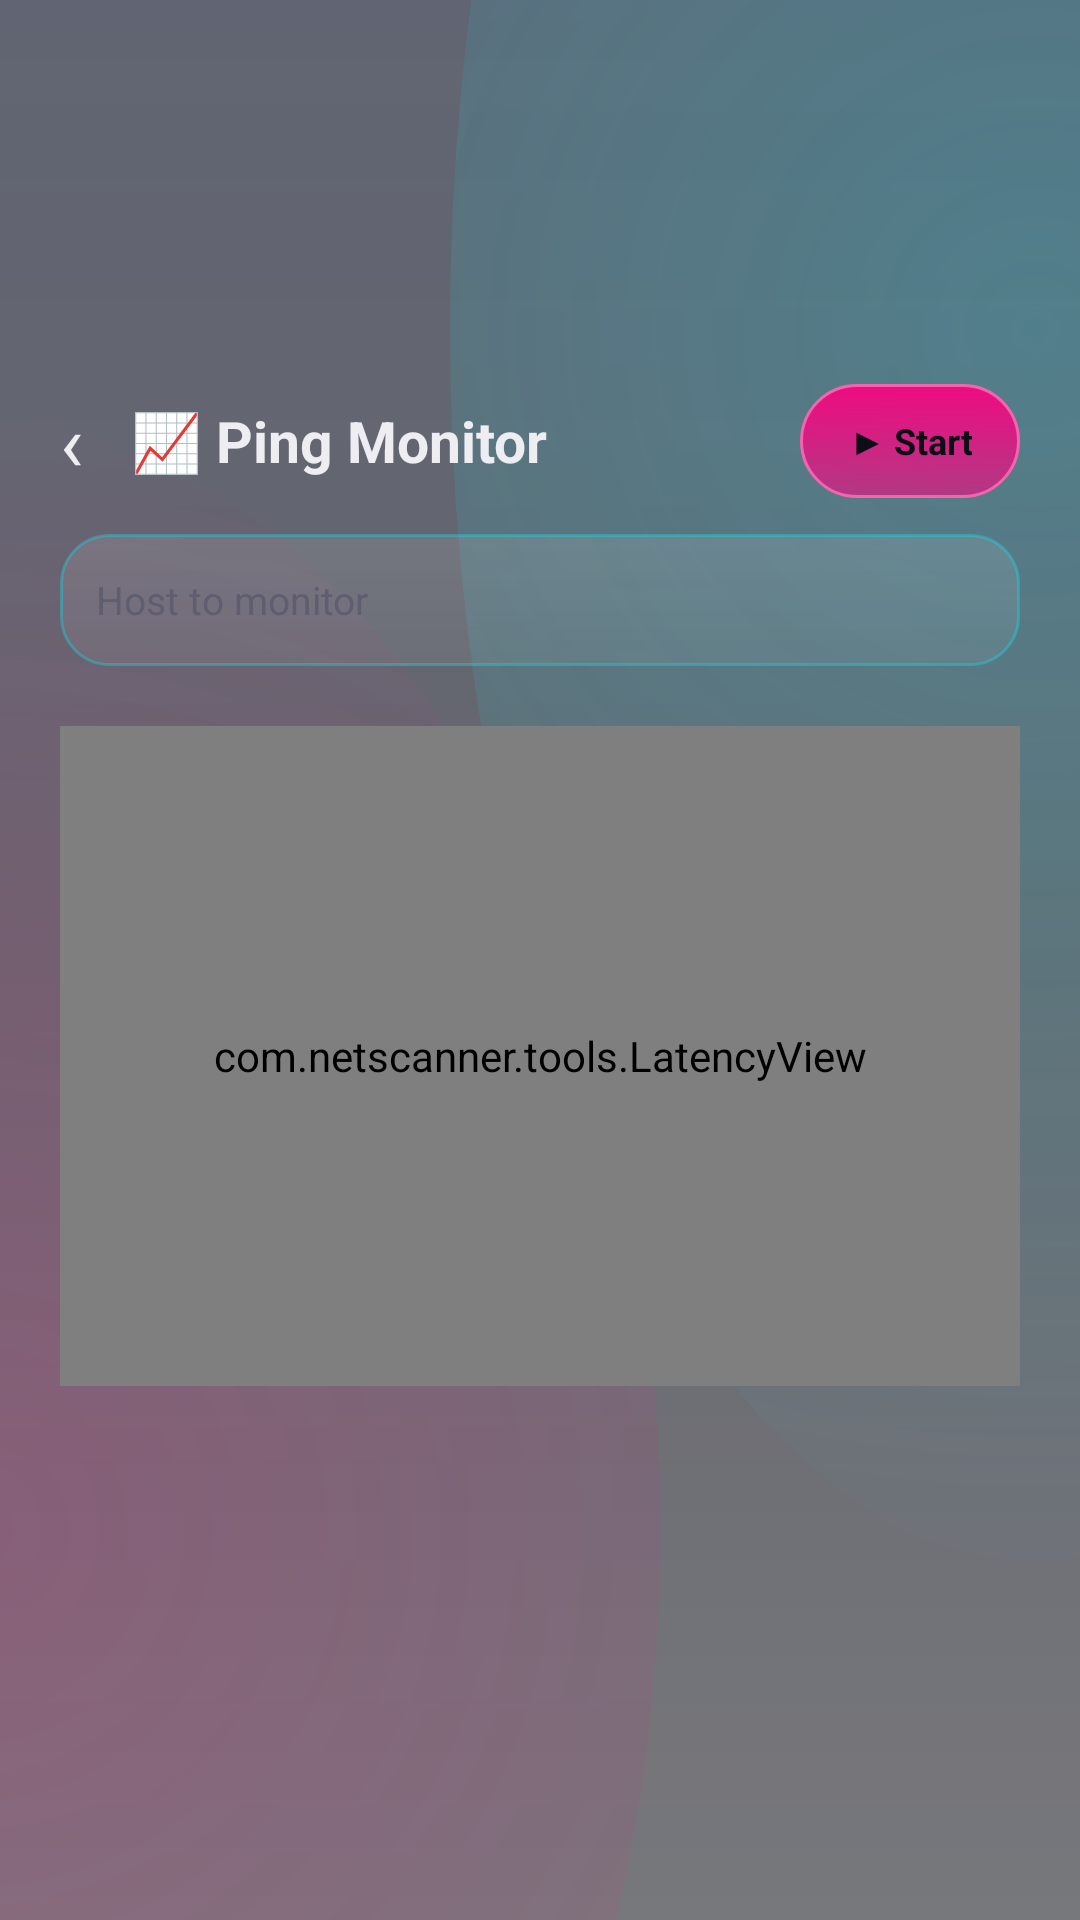

Write the Android layout XML for this screen, with the resource values it uses.
<!-- AndroidManifest.xml: application theme AppTheme -->
<!-- res/layout/activity_ping_monitor.xml -->
<?xml version="1.0" encoding="utf-8"?>
<LinearLayout xmlns:android="http://schemas.android.com/apk/res/android"
    android:layout_width="match_parent"
    android:layout_height="match_parent"
    android:orientation="vertical"
    android:background="@android:color/transparent">

    <LinearLayout
        android:layout_marginTop="80dp"
        android:layout_width="match_parent"
        android:layout_height="wrap_content"
        android:orientation="horizontal"
        android:gravity="center_vertical"
        android:paddingHorizontal="20dp"
        android:paddingTop="48dp"
        android:paddingBottom="12dp">

        <TextView
            android:id="@+id/btn_back"
            android:layout_width="wrap_content"
            android:layout_height="wrap_content"
            android:text="‹"
            android:textSize="26sp"
            android:textColor="#EDEDF2"
            android:paddingEnd="16dp"
            android:clickable="true"
            android:focusable="true" />

        <TextView
            android:layout_width="0dp"
            android:layout_weight="1"
            android:layout_height="wrap_content"
            android:text="📈 Ping Monitor"
            android:textSize="19sp"
            android:textColor="#EDEDF2"
            android:textStyle="bold" />

        <TextView
            android:id="@+id/btn_toggle"
            android:layout_width="wrap_content"
            android:layout_height="38dp"
            android:gravity="center"
            android:text="▶ Start"
            android:textSize="12sp"
            android:textColor="#0E0E16"
            android:textStyle="bold"
            android:background="@drawable/btn_primary"
            android:paddingHorizontal="16dp"
            android:clickable="true"
            android:focusable="true" />
    </LinearLayout>

    <EditText
        android:id="@+id/et_host"
        android:layout_width="match_parent"
        android:layout_height="44dp"
        android:layout_marginHorizontal="20dp"
        android:hint="Host to monitor"
        android:textSize="13sp"
        android:textColor="#EDEDF2"
        android:textColorHint="#5E5E70"
        android:inputType="text"
        android:maxLines="1"
        android:background="@drawable/input_bg"
        android:paddingHorizontal="12dp" />

    <com.netscanner.tools.LatencyView
        android:id="@+id/chart"
        android:layout_width="match_parent"
        android:layout_height="220dp"
        android:layout_margin="20dp"
        android:background="@drawable/glass_sheet" />

    <TextView
        android:id="@+id/tv_stats"
        android:layout_width="match_parent"
        android:layout_height="wrap_content"
        android:textSize="12sp"
        android:textColor="#8A8A99"
        android:paddingHorizontal="20dp" />
</LinearLayout>
<!-- resources referenced by this layout -->
<resources>
  <!-- drawable btn_primary (drawable) -->
  <?xml version="1.0" encoding="utf-8"?>
  <ripple xmlns:android="http://schemas.android.com/apk/res/android"
      android:color="#40FFFFFF">
      <item>
          <shape>
              <gradient android:angle="270"
                  android:startColor="#E6FF0080"
                  android:centerColor="#BAFF0080"
                  android:endColor="#8AFF0080" />
              <stroke android:width="1dp" android:color="#E6FF66B3" />
              <corners android:radius="20dp" />
          </shape>
      </item>
  </ripple>
  <!-- drawable glass_sheet (drawable) -->
  <?xml version="1.0" encoding="utf-8"?>
  <layer-list xmlns:android="http://schemas.android.com/apk/res/android">
      
      <item android:top="3dp" android:left="1dp" android:right="1dp" android:bottom="-1dp">
          <shape>
              <corners android:radius="22dp" />
              <solid android:color="#26000000" />
          </shape>
      </item>
      
      <item>
          <shape>
              <corners android:radius="22dp" />
              <solid android:color="#B90E0E1E" />
              <stroke android:width="1dp" android:color="#5E00F0FF" />
          </shape>
      </item>
      
      <item android:top="2dp" android:left="2dp" android:right="2dp" android:bottom="2dp">
          <shape>
              <corners android:radius="20dp" />
              <solid android:color="#10FFFFFF" />
          </shape>
      </item>
      
      <item android:top="1dp" android:left="1dp" android:right="1dp" android:bottom="24dp">
          <shape>
              <gradient android:angle="270"
                  android:startColor="#24FFFFFF"
                  android:endColor="#00FFFFFF" />
              <corners android:radius="21dp" />
          </shape>
      </item>
  </layer-list>
  <!-- drawable input_bg (drawable) -->
  <?xml version="1.0" encoding="utf-8"?>
  <shape xmlns:android="http://schemas.android.com/apk/res/android">
      <gradient android:angle="270"
          android:startColor="#1AFFFFFF"
          android:endColor="#0DFFFFFF" />
      <stroke android:width="1dp" android:color="#4D00F0FF" />
      <corners android:radius="16dp" />
  </shape>
  <style name="AppTheme" parent="Theme.AppCompat.NoActionBar">
          <item name="android:windowBackground">@drawable/bg_root</item>
          <item name="android:statusBarColor">@android:color/transparent</item>
          <item name="android:navigationBarColor">#FF060910</item>
          <item name="android:windowLightStatusBar">false</item>
          <item name="colorAccent">#FF0080</item>
          <item name="colorPrimary">#0C1220</item>
          <item name="colorPrimaryDark">#060910</item>
          <item name="android:windowDrawsSystemBarBackgrounds">true</item>
          <item name="android:windowActivityTransitions">true</item>
          <item name="android:windowContentTransitions">true</item>
          <item name="android:windowAllowEnterTransitionOverlap">true</item>
          <item name="android:windowAllowReturnTransitionOverlap">true</item>
          <item name="android:alertDialogTheme">@style/GlassDialogTheme</item>
      </style>
  <style name="GlassDialogTheme" parent="Theme.AppCompat.Dialog.Alert">
          <item name="android:windowBackground">@drawable/glass_dialog</item>
          <item name="android:windowIsFloating">true</item>
          <item name="colorAccent">#FF0080</item>
      </style>
</resources>
